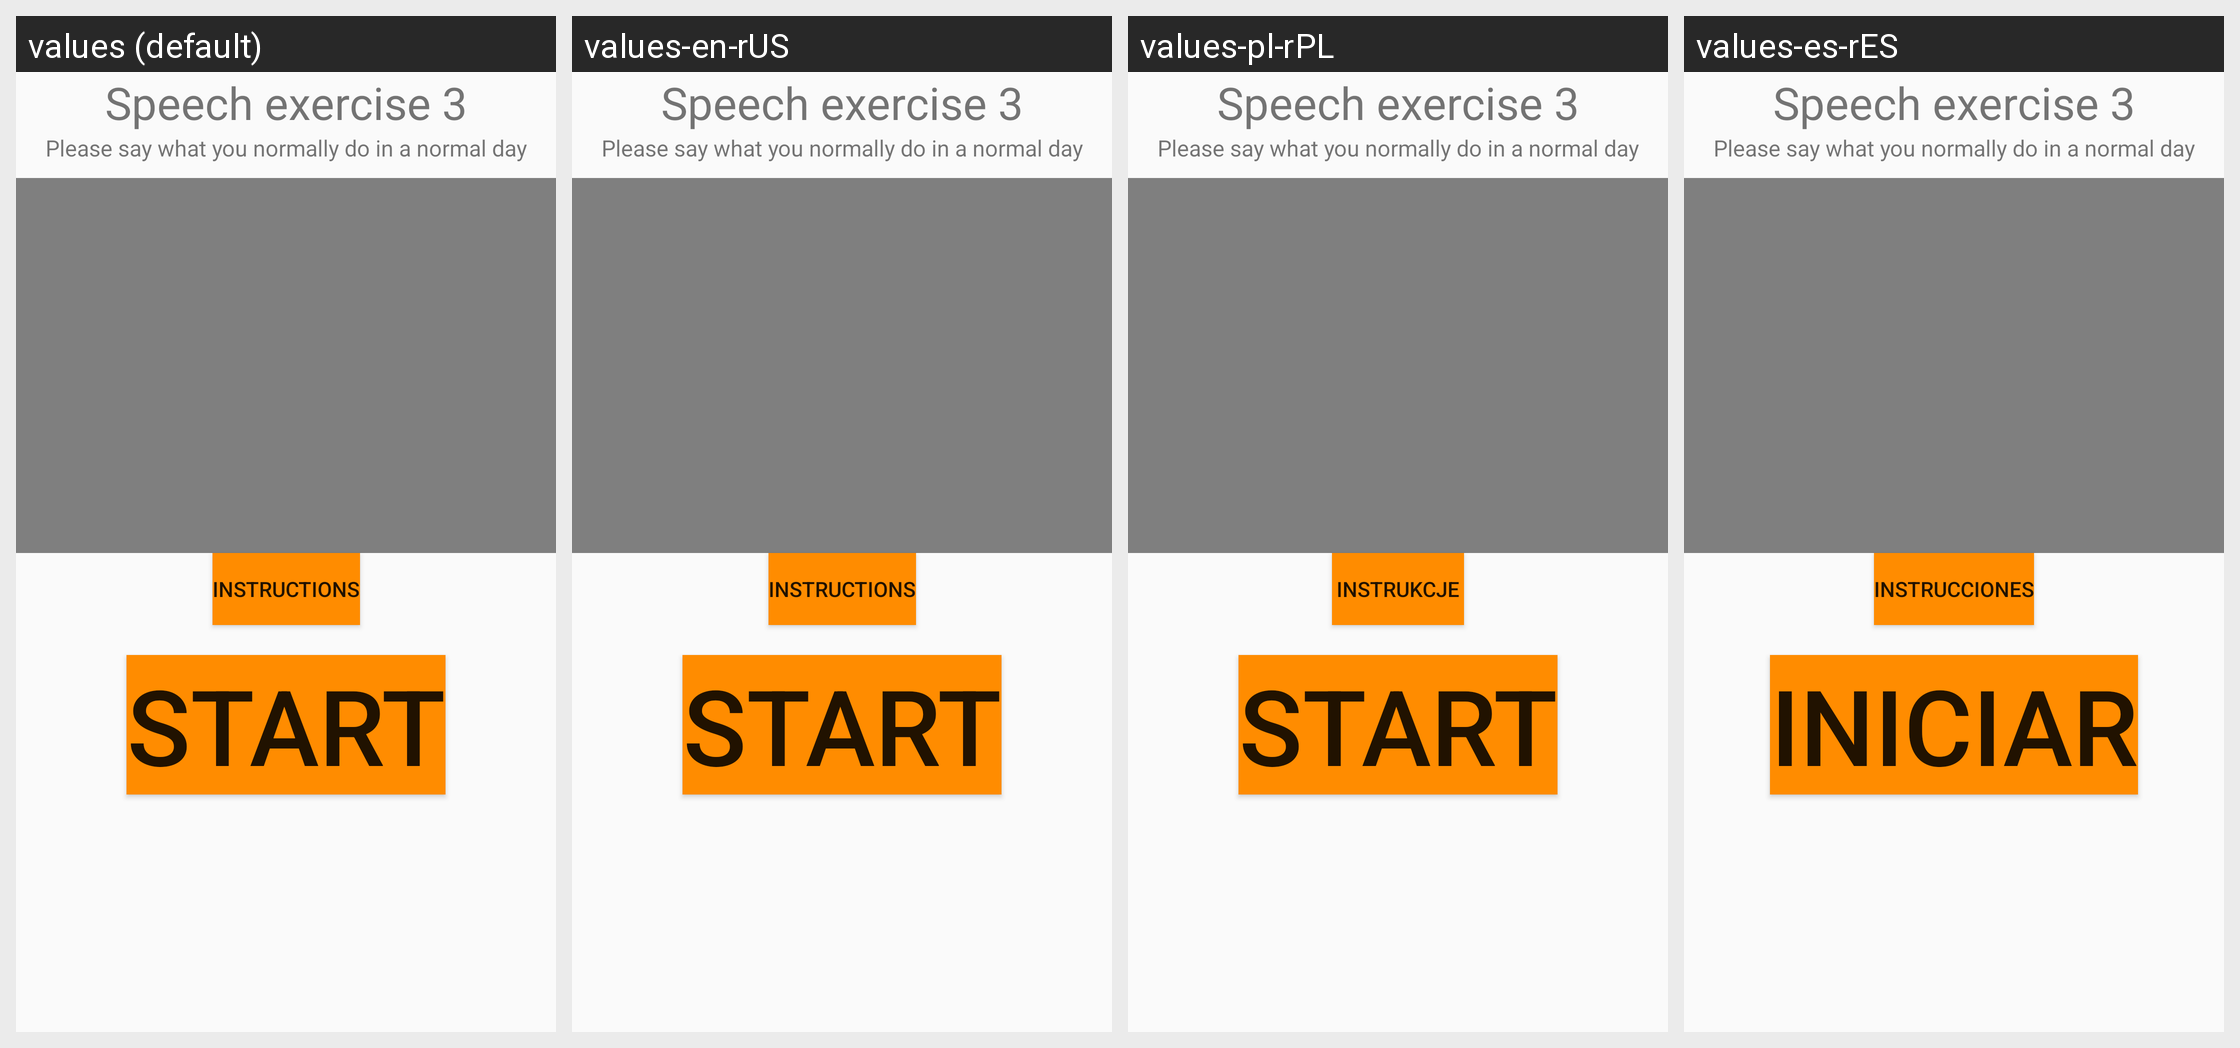

For this localized Android screen grid, give each drawn string resource with its value in every locale shown.
Android screen res/layout/activity_record_speech_other.xml rendered under 4 locales, left to right: values (default), values-en-rUS, values-pl-rPL, values-es-rES. Device: Nexus 5 (rendered at 1080×1920; each locale shown at half size, 540×960, under a caption strip naming it); theme AppTheme.
Other locales in the repository, not shown: values-de-rDE.
Strings drawn on this screen, with the default value and each locale's value (text and hints the layout hard-codes, and strings that could not be matched under every locale, appear in the picture but are not listed):

text3
  values: Speech exercise 3
  values-en-rUS: Speech exercise 3  [not translated; the default value is used]
  values-pl-rPL: Speech exercise 3  [not translated; the default value is used]
  values-es-rES: Speech exercise 3  [not translated; the default value is used]

monologue
  values: Please say what you normally do in a normal day
  values-en-rUS: Please say what you normally do in a normal day  [not translated; the default value is used]
  values-pl-rPL: Please say what you normally do in a normal day  [not translated; the default value is used]
  values-es-rES: Please say what you normally do in a normal day  [not translated; the default value is used]

instructions
  values: Instructions
  values-en-rUS: Instructions
  values-pl-rPL: Instrukcje
  values-es-rES: Instrucciones

start2
  values: START
  values-en-rUS: START
  values-pl-rPL: START
  values-es-rES: INICIAR
